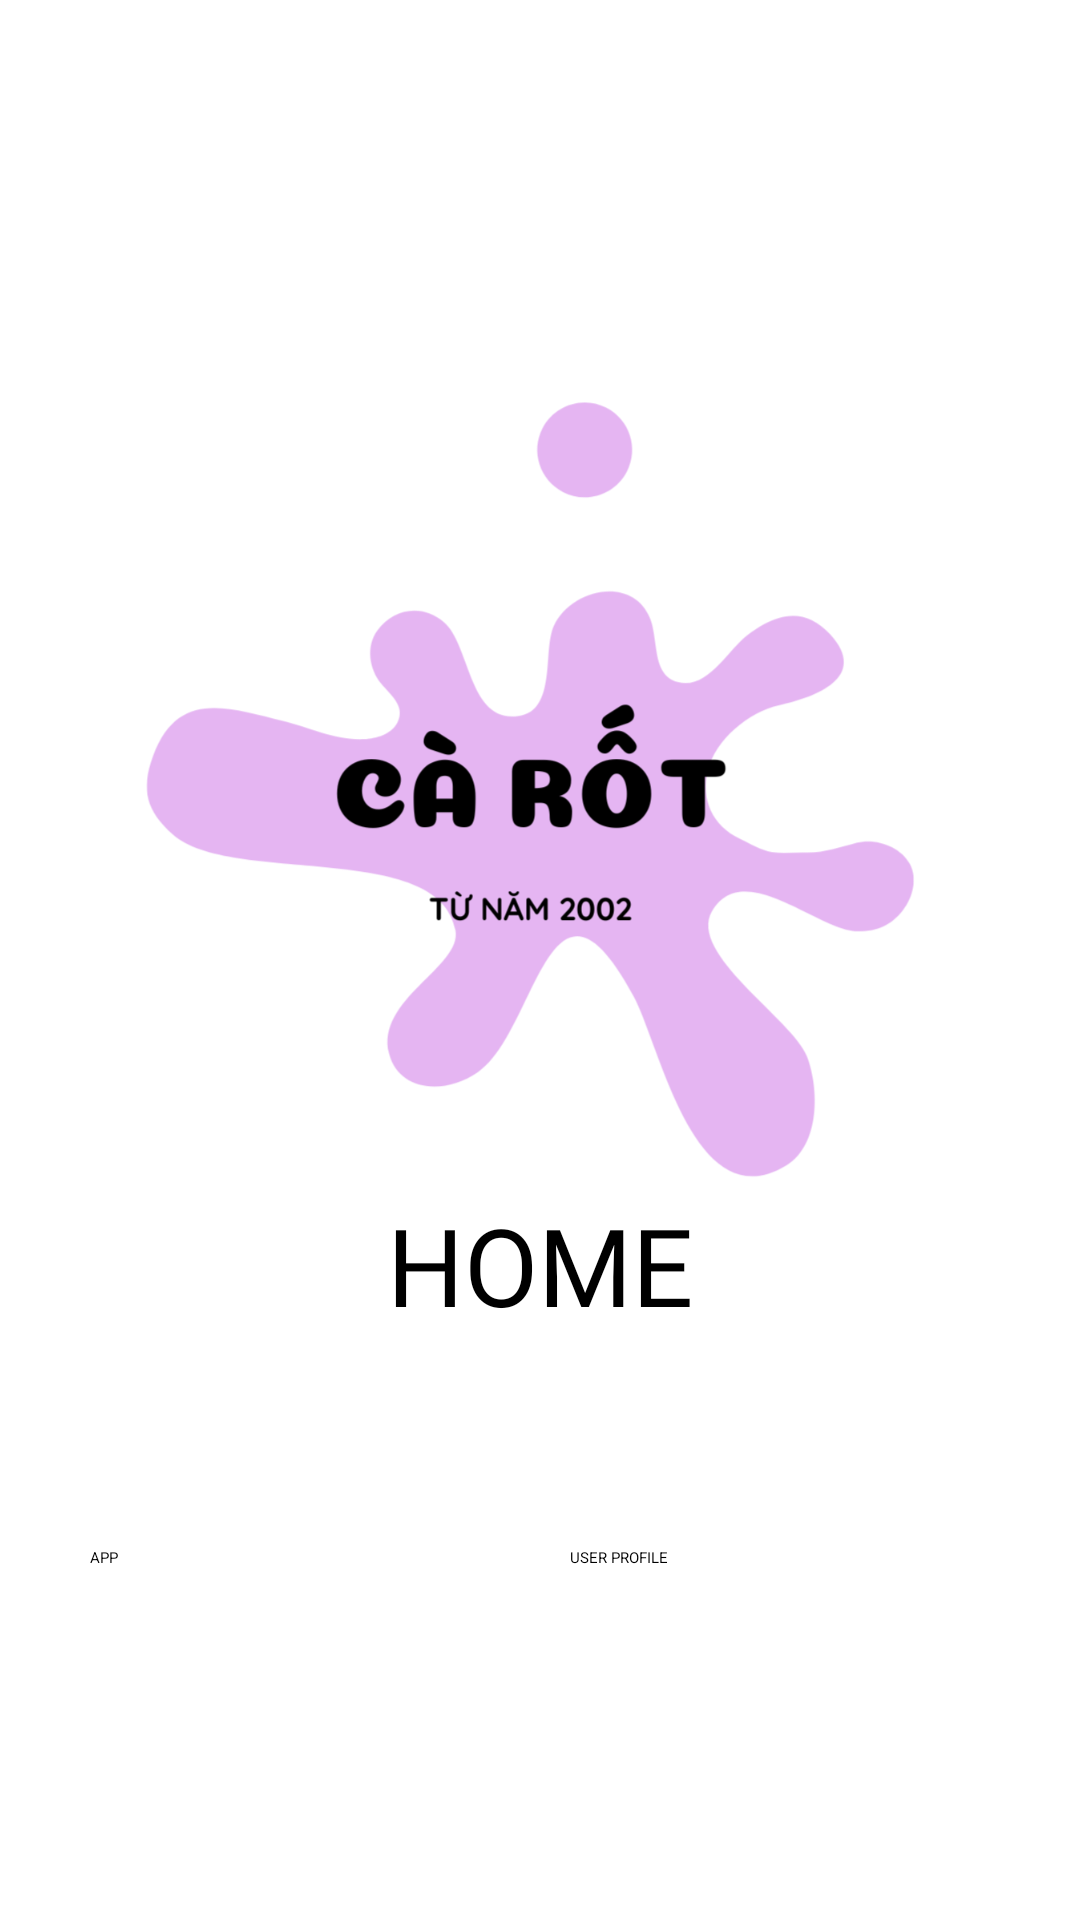

Reconstruct the res/layout file that produces this screen, plus the resources it refers to.
<!-- AndroidManifest.xml: application theme Theme.UserProfile -->
<!-- res/layout/activity_home.xml -->
<?xml version="1.0" encoding="utf-8"?>
<ScrollView xmlns:android="http://schemas.android.com/apk/res/android"
    xmlns:app="http://schemas.android.com/apk/res-auto"
    xmlns:tools="http://schemas.android.com/tools"
    android:layout_width="match_parent"
    android:layout_height="match_parent"
    tools:context=".MainActivity"
    android:background="@color/white"
    android:padding="30dp">

    <LinearLayout
        android:layout_width="match_parent"
        android:layout_height="wrap_content"
        android:orientation="vertical"
        android:layout_gravity="center">

        <ImageView
            android:layout_width="match_parent"
            android:layout_height="300dp"
            android:src="@drawable/logo" />

        <TextView
            android:layout_width="wrap_content"
            android:layout_height="wrap_content"
            android:layout_gravity="center"
            android:fontFamily="@font/muli_light_italic"
            android:text="HOME"
            android:textAlignment="center"
            android:textColor="@color/black"
            android:textSize="36dp"
            android:layout_marginTop="-20dp"
            android:textAllCaps="true"/>


        <LinearLayout
            android:layout_width="match_parent"
            android:layout_height="wrap_content">

            <Button
                android:id="@+id/app"
                android:layout_width="0dp"
                android:layout_height="wrap_content"
                android:layout_marginTop="70dp"
                android:layout_marginRight="10dp"
                android:layout_weight="1"
                android:backgroundTint="@color/darksalmon"
                android:text="APP"/>

            <Button
                android:id="@+id/profile"
                android:layout_width="0dp"
                android:layout_height="wrap_content"
                android:text="USER PROFILE"
                android:layout_weight="1"
                android:layout_marginLeft="10dp"
                android:layout_marginTop="70dp"
                android:backgroundTint="@color/darksalmon"/>

        </LinearLayout>

    </LinearLayout>


</ScrollView>
<!-- resources referenced by this layout -->
<resources>
  <!-- drawable logo: png bitmap (drawable-v24, 72124 bytes) -->
  <!-- not gathered from this repository: default colours our renderer supplied (Android Studio template values) -->
  <color name="black">#FF000000</color>
  <color name="white">#FFFFFFFF</color>
</resources>
